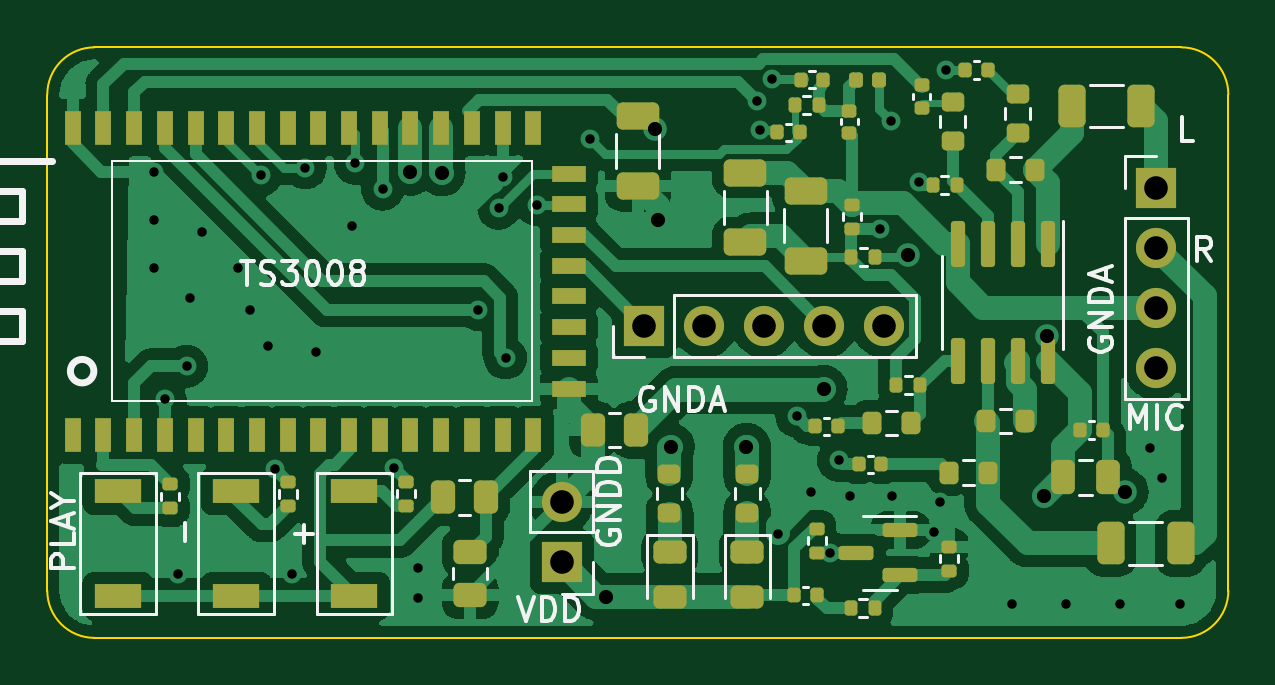
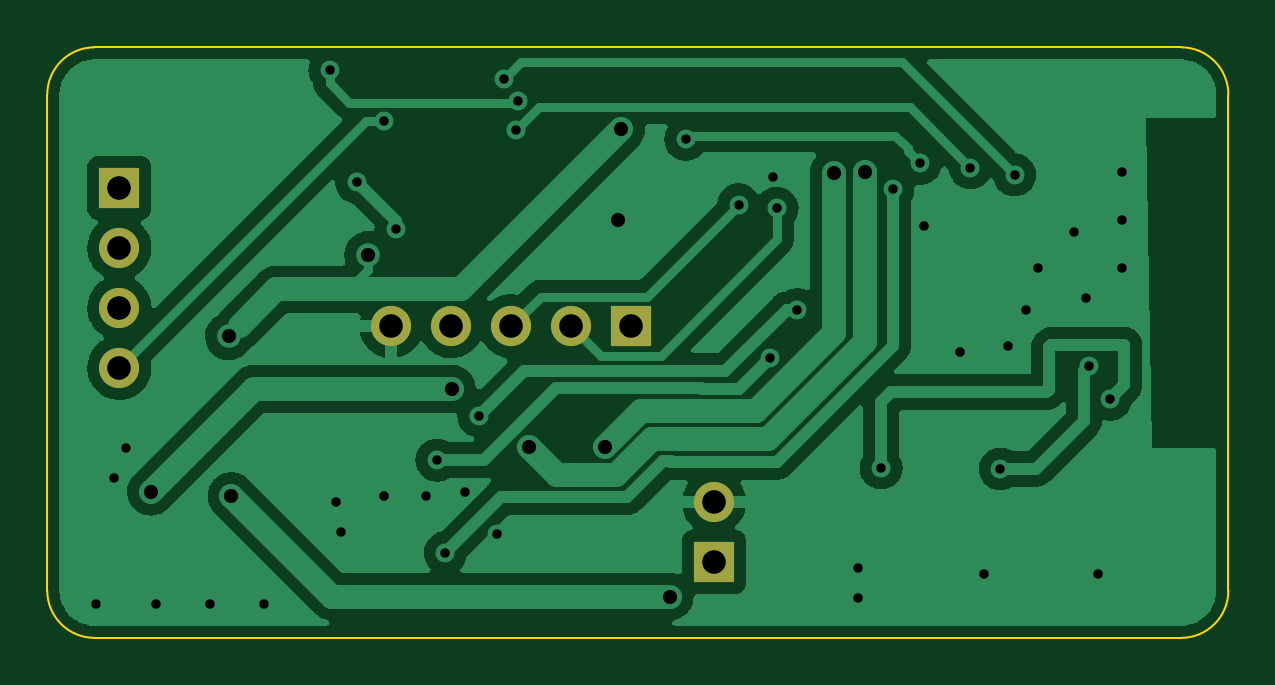
Circuit board: 10 layer files. Board 50.0 x 25.0 mm.
- bottom_copper: Support-Board-for-TS3008-B_Cu.gbr (72120 bytes)
- bottom_mask: Support-Board-for-TS3008-B_Mask.gbr (866 bytes)
- paste: Support-Board-for-TS3008-B_Paste.gbr (507 bytes)
- bottom_silk: Support-Board-for-TS3008-B_Silkscreen.gbr (508 bytes)
- outline: Support-Board-for-TS3008-Edge_Cuts.gbr (1037 bytes)
- top_copper: Support-Board-for-TS3008-F_Cu.gbr (121999 bytes)
- top_mask: Support-Board-for-TS3008-F_Mask.gbr (7247 bytes)
- paste: Support-Board-for-TS3008-F_Paste.gbr (6888 bytes)
- top_silk: Support-Board-for-TS3008-F_Silkscreen.gbr (15488 bytes)
- drill: Support-Board-for-TS3008.drl (1521 bytes)

=== bottom_copper: Support-Board-for-TS3008-B_Cu.gbr (72120 bytes, source omitted) ===
=== bottom_mask: Support-Board-for-TS3008-B_Mask.gbr ===
G04 #@! TF.GenerationSoftware,KiCad,Pcbnew,(6.0.4)*
G04 #@! TF.CreationDate,2022-05-02T12:08:19+02:00*
G04 #@! TF.ProjectId,Support-Board-for-TS3008,53757070-6f72-4742-9d42-6f6172642d66,rev?*
G04 #@! TF.SameCoordinates,Original*
G04 #@! TF.FileFunction,Soldermask,Bot*
G04 #@! TF.FilePolarity,Negative*
%FSLAX46Y46*%
G04 Gerber Fmt 4.6, Leading zero omitted, Abs format (unit mm)*
G04 Created by KiCad (PCBNEW (6.0.4)) date 2022-05-02 12:08:19*
%MOMM*%
%LPD*%
G01*
G04 APERTURE LIST*
%ADD10R,1.700000X1.700000*%
%ADD11O,1.700000X1.700000*%
G04 APERTURE END LIST*
D10*
X121950000Y-65950000D03*
D11*
X121950000Y-68490000D03*
X121950000Y-71030000D03*
X121950000Y-73570000D03*
D10*
X100275000Y-71800000D03*
D11*
X102815000Y-71800000D03*
X105355000Y-71800000D03*
X107895000Y-71800000D03*
X110435000Y-71800000D03*
X96774000Y-79253000D03*
D10*
X96774000Y-81793000D03*
M02*

=== paste: Support-Board-for-TS3008-B_Paste.gbr ===
G04 #@! TF.GenerationSoftware,KiCad,Pcbnew,(6.0.4)*
G04 #@! TF.CreationDate,2022-05-02T12:08:19+02:00*
G04 #@! TF.ProjectId,Support-Board-for-TS3008,53757070-6f72-4742-9d42-6f6172642d66,rev?*
G04 #@! TF.SameCoordinates,Original*
G04 #@! TF.FileFunction,Paste,Bot*
G04 #@! TF.FilePolarity,Positive*
%FSLAX46Y46*%
G04 Gerber Fmt 4.6, Leading zero omitted, Abs format (unit mm)*
G04 Created by KiCad (PCBNEW (6.0.4)) date 2022-05-02 12:08:19*
%MOMM*%
%LPD*%
G01*
G04 APERTURE LIST*
G04 APERTURE END LIST*
M02*

=== bottom_silk: Support-Board-for-TS3008-B_Silkscreen.gbr ===
G04 #@! TF.GenerationSoftware,KiCad,Pcbnew,(6.0.4)*
G04 #@! TF.CreationDate,2022-05-02T12:08:19+02:00*
G04 #@! TF.ProjectId,Support-Board-for-TS3008,53757070-6f72-4742-9d42-6f6172642d66,rev?*
G04 #@! TF.SameCoordinates,Original*
G04 #@! TF.FileFunction,Legend,Bot*
G04 #@! TF.FilePolarity,Positive*
%FSLAX46Y46*%
G04 Gerber Fmt 4.6, Leading zero omitted, Abs format (unit mm)*
G04 Created by KiCad (PCBNEW (6.0.4)) date 2022-05-02 12:08:19*
%MOMM*%
%LPD*%
G01*
G04 APERTURE LIST*
G04 APERTURE END LIST*
M02*

=== outline: Support-Board-for-TS3008-Edge_Cuts.gbr ===
G04 #@! TF.GenerationSoftware,KiCad,Pcbnew,(6.0.4)*
G04 #@! TF.CreationDate,2022-05-02T12:08:19+02:00*
G04 #@! TF.ProjectId,Support-Board-for-TS3008,53757070-6f72-4742-9d42-6f6172642d66,rev?*
G04 #@! TF.SameCoordinates,Original*
G04 #@! TF.FileFunction,Profile,NP*
%FSLAX46Y46*%
G04 Gerber Fmt 4.6, Leading zero omitted, Abs format (unit mm)*
G04 Created by KiCad (PCBNEW (6.0.4)) date 2022-05-02 12:08:19*
%MOMM*%
%LPD*%
G01*
G04 APERTURE LIST*
G04 #@! TA.AperFunction,Profile*
%ADD10C,0.100000*%
G04 #@! TD*
G04 APERTURE END LIST*
D10*
X123000000Y-60000000D02*
X77000000Y-60000000D01*
X77000000Y-60000000D02*
G75*
G03*
X75000000Y-62000000I0J-2000000D01*
G01*
X75000000Y-83000000D02*
G75*
G03*
X77000000Y-85000000I2000000J0D01*
G01*
X123000000Y-85000000D02*
G75*
G03*
X125000000Y-83000000I0J2000000D01*
G01*
X125000000Y-62000000D02*
G75*
G03*
X123000000Y-60000000I-2000000J0D01*
G01*
X125000000Y-83000000D02*
X125000000Y-62000000D01*
X77000000Y-85000000D02*
X123000000Y-85000000D01*
X75000000Y-62000000D02*
X75000000Y-83000000D01*
M02*

=== top_copper: Support-Board-for-TS3008-F_Cu.gbr (121999 bytes, source omitted) ===
=== top_mask: Support-Board-for-TS3008-F_Mask.gbr (7247 bytes, source omitted) ===
=== paste: Support-Board-for-TS3008-F_Paste.gbr (6888 bytes, source omitted) ===
=== top_silk: Support-Board-for-TS3008-F_Silkscreen.gbr (15488 bytes, source omitted) ===
=== drill: Support-Board-for-TS3008.drl ===
M48
; DRILL file {KiCad (6.0.4)} date Mo 02 Mai 2022 12:07:00
; FORMAT={3:3/ absolute / metric / suppress leading zeros}
; #@! TF.CreationDate,2022-05-02T12:07:00+02:00
; #@! TF.GenerationSoftware,Kicad,Pcbnew,(6.0.4)
; #@! TF.FileFunction,MixedPlating,1,2
FMAT,2
METRIC,TZ
; #@! TA.AperFunction,Plated,PTH,ViaDrill
T1C0.400
; #@! TA.AperFunction,Plated,PTH,ViaDrill
T2C0.600
; #@! TA.AperFunction,Plated,PTH,ComponentDrill
T3C1.000
%
G90
G05
T1
X79502Y-65278
X79502Y-67310
X79502Y-69342
X80000Y-74900
X80518Y-82296
X80900Y-73500
X81026Y-70612
X81534Y-67818
X83058Y-69342
X83566Y-71120
X84050Y-65400
X84328Y-72644
X84650Y-77850
X85344Y-82296
X85920Y-65100
X86360Y-72898
X87890Y-67580
X88040Y-64910
X89200Y-66000
X89700Y-77800
X90678Y-82042
X90678Y-83312
X93250Y-71100
X94110Y-66820
X94274Y-65474
X94400Y-73150
X95730Y-66660
X97970Y-63890
X105060Y-62270
X105170Y-63510
X105670Y-61360
X105950Y-80610
X106725Y-75600
X107320Y-78840
X108150Y-81400
X108500Y-77475
X108966Y-78994
X110236Y-67685
X110730Y-63140
X110744Y-78994
X111900Y-65700
X112546Y-80504
X112776Y-79248
X113030Y-60960
X115824Y-83566
X118110Y-83566
X120396Y-83566
X121666Y-76962
X122174Y-78232
X122936Y-83566
T2
X90375Y-65275
X91700Y-65300
X98650Y-83250
X100710Y-63470
X100850Y-67290
X101400Y-76900
X104600Y-76900
X107870Y-74460
X111420Y-68790
X117200Y-79000
X117310Y-72240
X120610Y-78810
T3
X96774Y-79253
X96774Y-81793
X100275Y-71800
X102815Y-71800
X105355Y-71800
X107895Y-71800
X110435Y-71800
X121950Y-65950
X121950Y-68490
X121950Y-71030
X121950Y-73570
T0
M30

